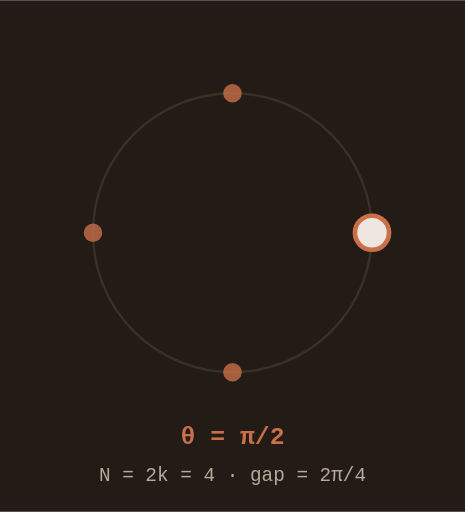
t = 0.00 s
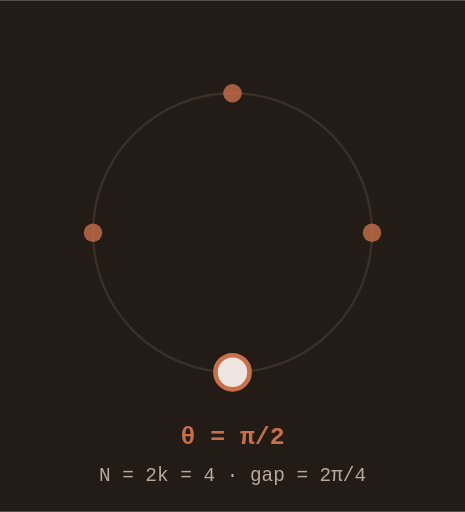
t = 3.00 s
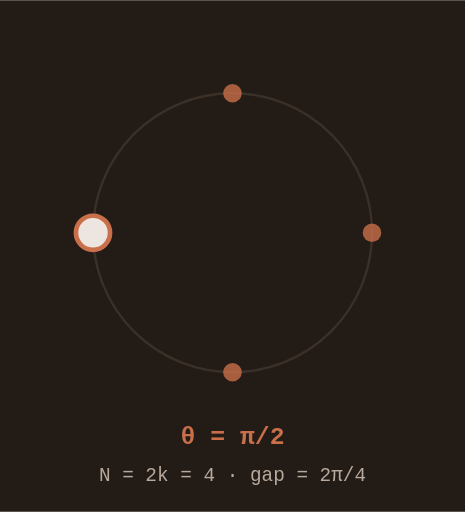
t = 6.00 s
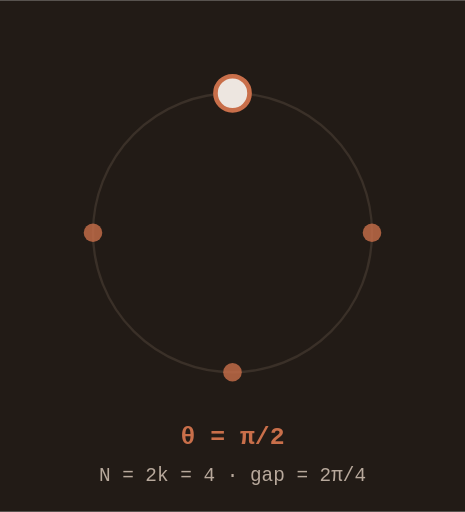
t = 9.00 s

The animated SVG that drew these frames (rendered in a browser with its animation timeline set to each time). Animation: 1 SMIL element (animateTransform=1); frames cover the first 9.00 s, repeats indefinitely.

<svg xmlns="http://www.w3.org/2000/svg" width="300" height="330" viewBox="0 0 300 330">
<rect width="300" height="330" fill="#221B16"/>
<circle cx="150" cy="150" r="90" fill="none" stroke="#3A3028" stroke-width="1.5"/>
<circle cx="240.0" cy="150.0" r="6" fill="#C96F4A" opacity="0.8"/>
<circle cx="150.0" cy="240.0" r="6" fill="#C96F4A" opacity="0.8"/>
<circle cx="60.0" cy="150.0" r="6" fill="#C96F4A" opacity="0.8"/>
<circle cx="150.0" cy="60.0" r="6" fill="#C96F4A" opacity="0.8"/>
<g>
  <animateTransform attributeName="transform" type="rotate" from="0 150 150" to="360 150 150" dur="12s" repeatCount="indefinite"/>
  <circle cx="240" cy="150" r="11" fill="#EDE6E0" stroke="#C96F4A" stroke-width="3"/>
</g>
<text x="150" y="286" text-anchor="middle" fill="#C96F4A" font-size="16" font-weight="700" font-family="monospace">θ = π/2</text>
<text x="150" y="310" text-anchor="middle" fill="#B8A99C" font-size="12.5" font-family="monospace">N = 2k = 4 · gap = 2π/4</text>
</svg>
